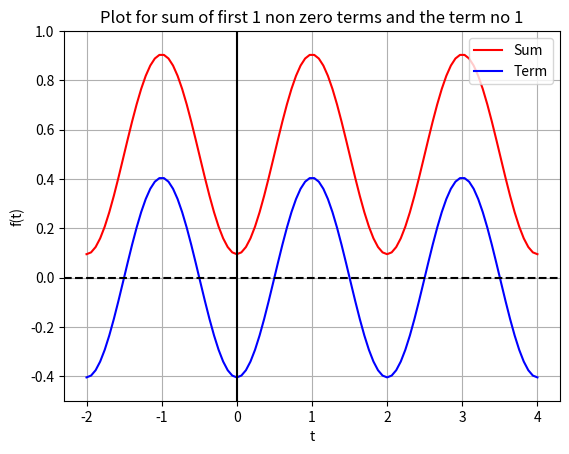
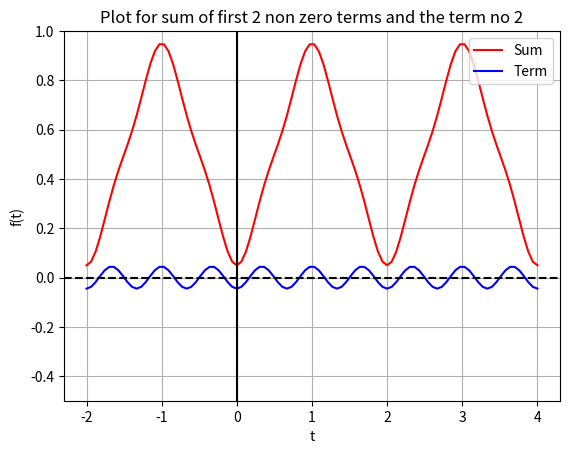
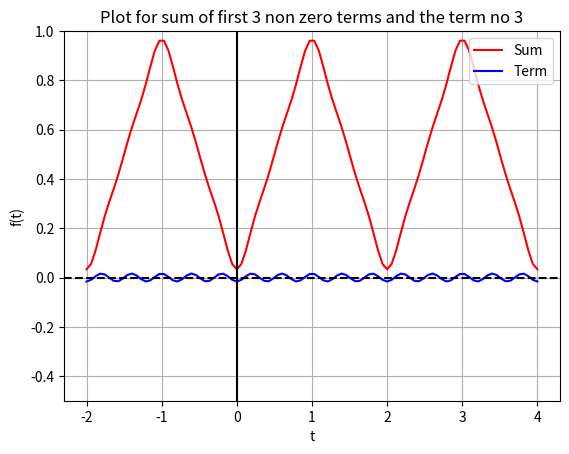
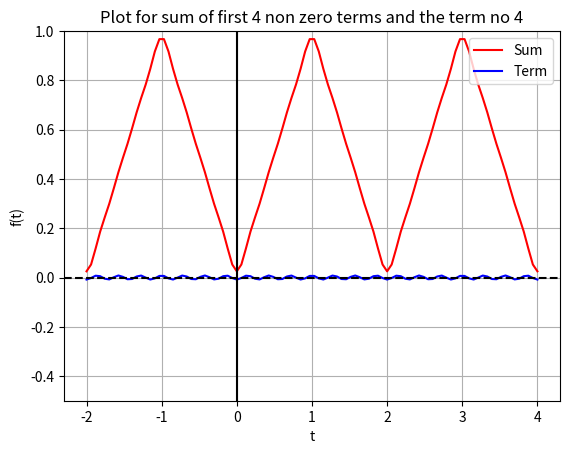
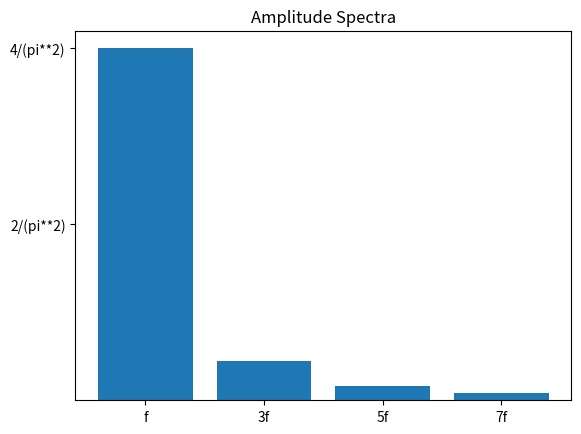
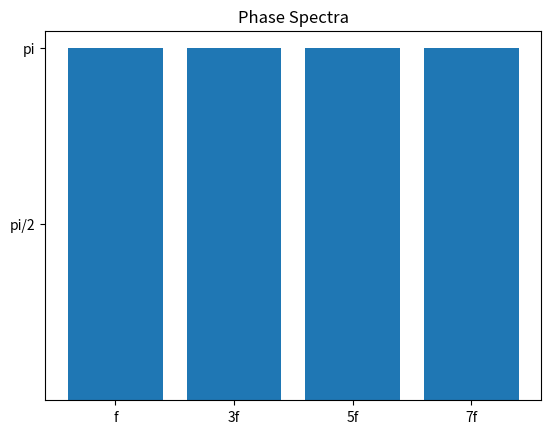

These charts were generated, in order, by the following Python code:
# -*- coding: utf-8 -*-
"""
Created on Sun Mar  7 20:49:13 2021

[redacted]
"""

import numpy as np
import matplotlib.pyplot as plt

n_max = 9
t = np.linspace(-2,4,100);
x_pos = np.arange(4)
amplitude = []
phase = []
bars = [str(k) + 'f' if k>1 else 'f' for k in range(1, n_max, 2)]

a_0 = 0.5
def a_k(k):
    a_k_val = (2/(k*np.pi)**2) * (np.cos(k*np.pi) - 1)
    return a_k_val

sum_k = a_0
for j in range(1, n_max, 2):
    #k = j+1
    k = j
    m = int((j+1)/2)
    coeff_k = a_k(k)
    phase_k = np.nan
    if coeff_k < 0:
        phase_k = np.pi
    else:
        phase_k = 0
    phase.append(phase_k)
    term_k = coeff_k*np.cos(k*np.pi*t)
    sum_k += term_k
    amplitude.append(abs(coeff_k))
    plt.figure()
    plt.plot(t, sum_k, 'r', label='Sum')
    plt.plot(t, term_k, 'b', label='Term')
    plt.axhline(y=0, c='k', linestyle='--')
    plt.axvline(x=0, c='k')
    plt.grid()
    plt.xlabel('t')
    plt.ylabel('f(t)')
    plt.title('Plot for sum of first {} non zero terms and the term no {}'.format(m, m))
    plt.legend(loc='upper right', )
    plt.ylim([-0.5, 1])
    plt.show()

plt.figure()
plt.bar(x_pos, amplitude)
plt.xticks(x_pos, tuple(bars))
plt.yticks([2/(np.pi**2), 4/(np.pi**2)], ('2/(pi**2)', '4/(pi**2)'))
plt.title('Amplitude Spectra')
plt.show()

plt.figure()
plt.bar(x_pos, phase)
plt.xticks(x_pos, tuple(bars))
plt.yticks([np.pi/2, np.pi], ('pi/2', 'pi'))
plt.title('Phase Spectra')
plt.show()
